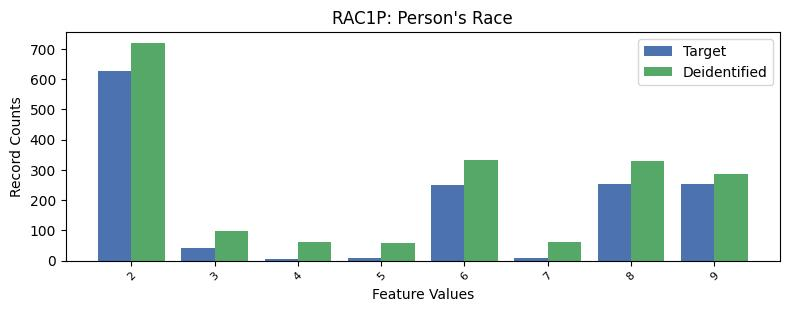

The file beside this chart, header and first rows:
, RAC1P, count_target, count_deidentified
0, 1, 7831, 7329
1, 2, 627, 720
2, 8, 255, 330
3, 9, 253, 285
4, 6, 249, 332
5, 3, 43, 98
6, 5, 7, 59
7, 7, 7, 60
8, 4, 4, 63
